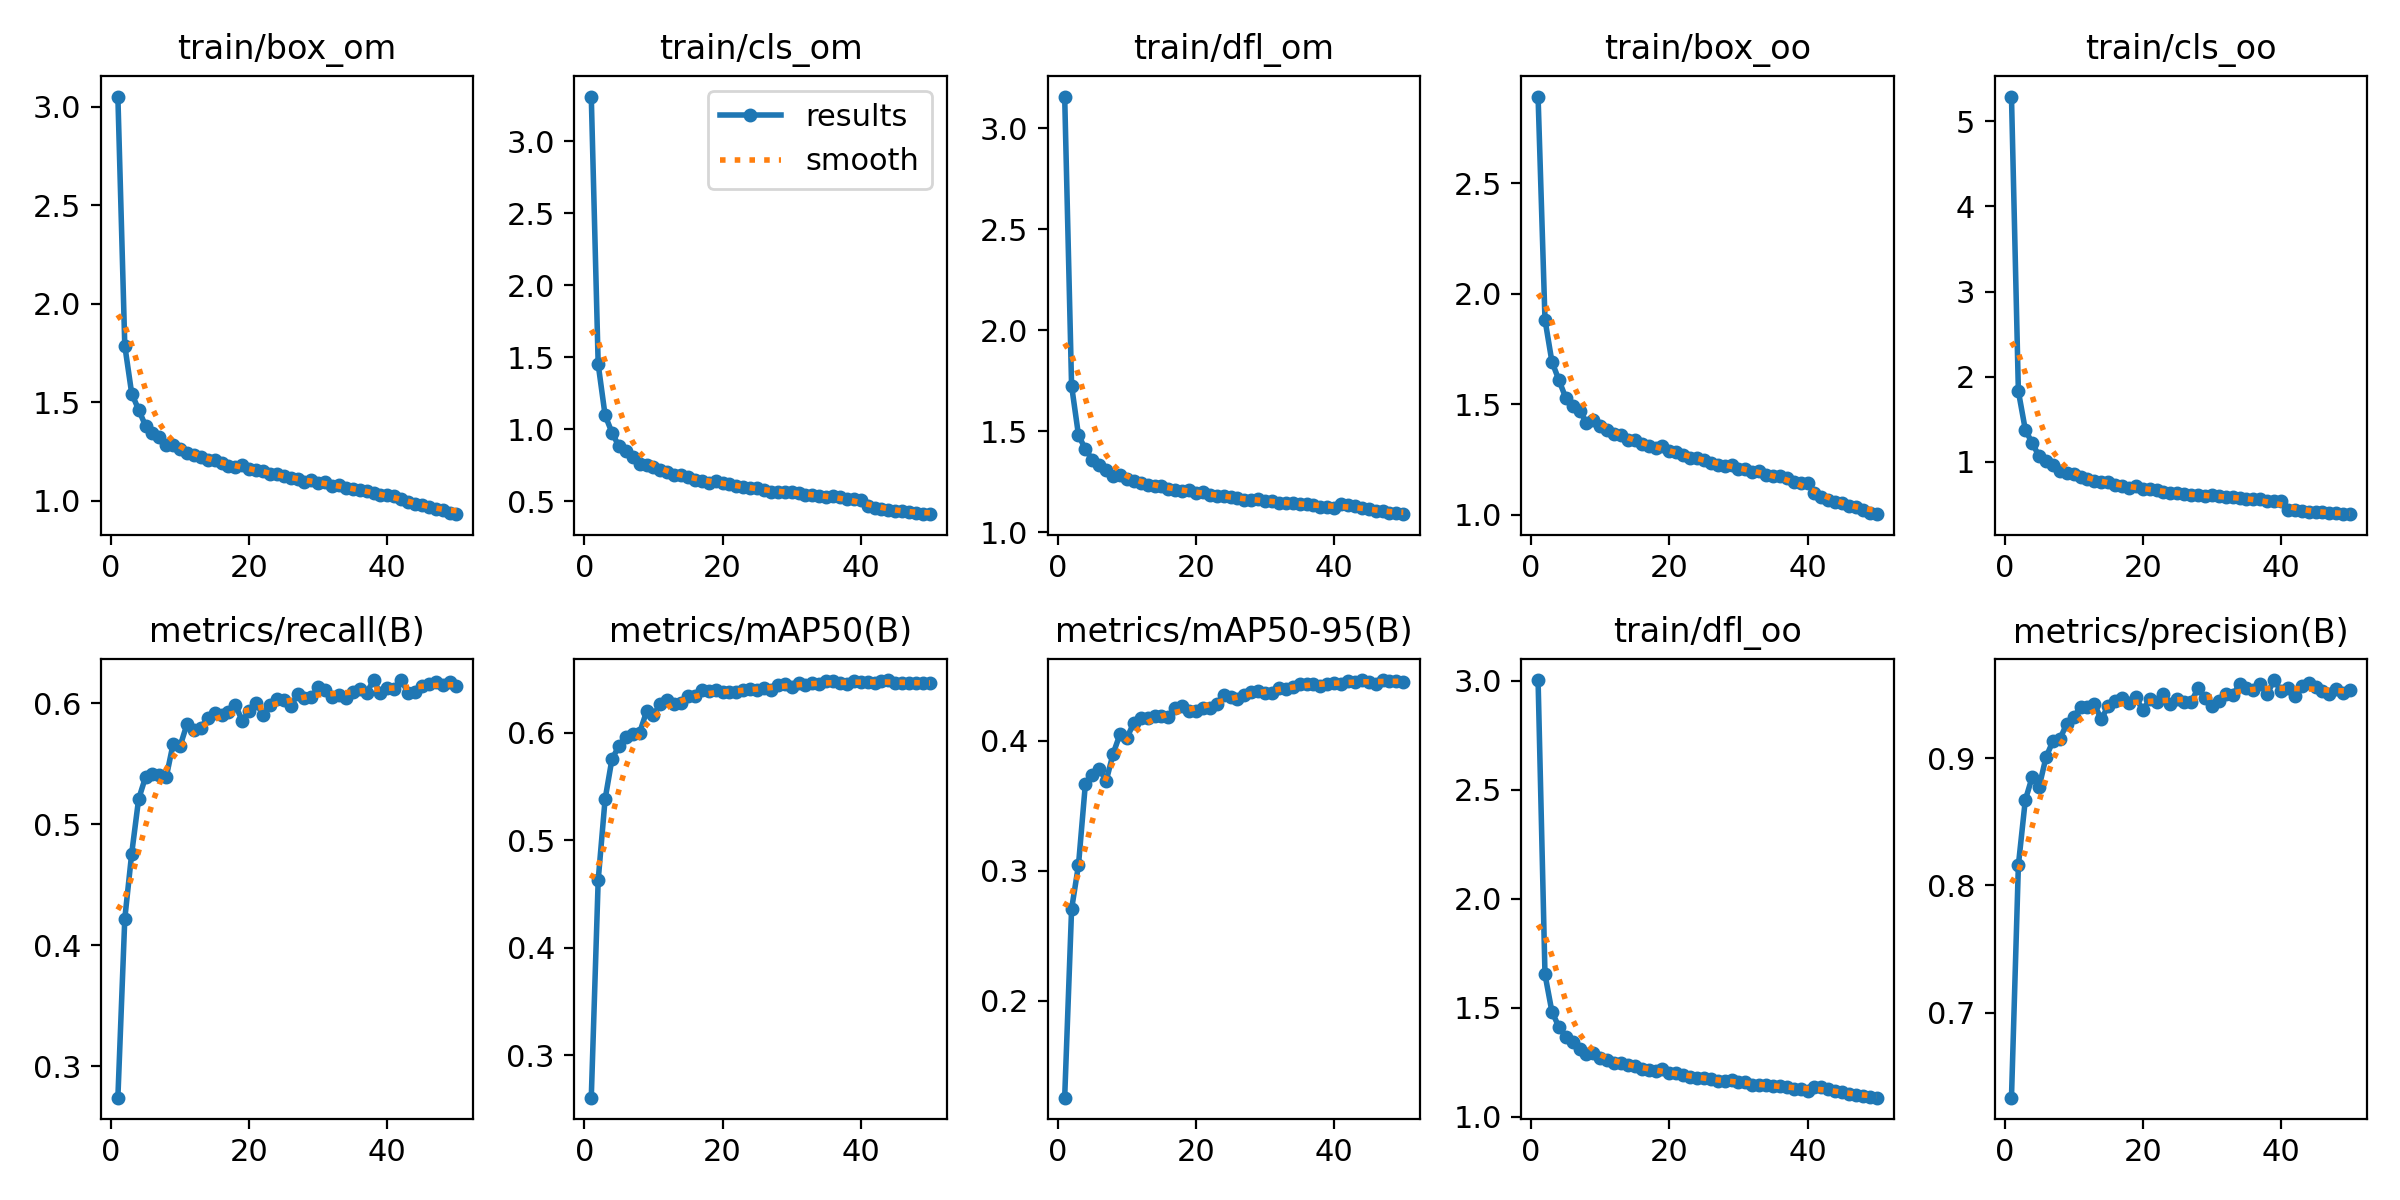

Data behind this chart, as committed beside it:
epoch, train/box_om, train/cls_om, train/dfl_om, train/box_oo, train/cls_oo, train/dfl_oo, metrics/precision(B), metrics/recall(B), metrics/mAP50(B), metrics/mAP50-95(B), val/box_om, val/cls_om, val/dfl_om, val/box_oo, val/cls_oo, val/dfl_oo, lr/pg0, lr/pg1, lr/pg2
1, 3.052, 3.309, 3.158, 2.891, 5.291, 3.004, 0.6331, 0.274, 0.2607, 0.1258, 1.969, 2.309, 2.018, 1.79, 2.741, 1.843, 0.0003691, 0.0003691, 0.0003691
2, 1.788, 1.451, 1.725, 1.882, 1.828, 1.653, 0.8158, 0.4219, 0.4628, 0.2705, 1.502, 1.164, 1.563, 1.546, 1.44, 1.561, 0.0007248, 0.0007248, 0.0007248
3, 1.545, 1.097, 1.48, 1.692, 1.379, 1.483, 0.8669, 0.4758, 0.5381, 0.3044, 1.507, 1.006, 1.56, 1.569, 1.324, 1.561, 0.001066, 0.001066, 0.001066
4, 1.463, 0.9766, 1.41, 1.61, 1.218, 1.413, 0.8851, 0.5208, 0.5757, 0.367, 1.321, 0.8459, 1.395, 1.385, 0.9448, 1.401, 0.001045, 0.001045, 0.001045
5, 1.382, 0.8812, 1.358, 1.529, 1.067, 1.365, 0.8773, 0.539, 0.5873, 0.3736, 1.295, 0.8027, 1.363, 1.354, 0.9061, 1.357, 0.001045, 0.001045, 0.001045
6, 1.345, 0.849, 1.334, 1.491, 1.013, 1.343, 0.9007, 0.5415, 0.596, 0.3785, 1.308, 0.7666, 1.368, 1.365, 0.8214, 1.379, 0.001023, 0.001023, 0.001023
7, 1.325, 0.8054, 1.307, 1.47, 0.9588, 1.313, 0.9133, 0.5408, 0.5991, 0.3689, 1.312, 0.7458, 1.36, 1.388, 0.8395, 1.371, 0.001001, 0.001001, 0.001001
8, 1.286, 0.7594, 1.28, 1.417, 0.8878, 1.288, 0.9149, 0.5391, 0.6, 0.3897, 1.248, 0.7203, 1.329, 1.318, 0.7546, 1.338, 0.000979, 0.000979, 0.000979
9, 1.285, 0.755, 1.285, 1.427, 0.8728, 1.291, 0.9269, 0.5666, 0.6197, 0.4048, 1.213, 0.6528, 1.297, 1.28, 0.6795, 1.31, 0.000957, 0.000957, 0.000957
10, 1.262, 0.738, 1.264, 1.403, 0.8514, 1.27, 0.9321, 0.5646, 0.6165, 0.4019, 1.233, 0.662, 1.311, 1.3, 0.6874, 1.317, 0.000935, 0.000935, 0.000935
11, 1.244, 0.7158, 1.255, 1.381, 0.8165, 1.261, 0.9402, 0.5828, 0.6267, 0.4137, 1.21, 0.6218, 1.291, 1.274, 0.6305, 1.304, 0.000913, 0.000913, 0.000913
12, 1.233, 0.7015, 1.243, 1.367, 0.8, 1.249, 0.9397, 0.5783, 0.6302, 0.4175, 1.194, 0.6119, 1.274, 1.26, 0.6146, 1.296, 0.000891, 0.000891, 0.000891
13, 1.223, 0.6834, 1.235, 1.358, 0.7739, 1.245, 0.9422, 0.5798, 0.6264, 0.4171, 1.19, 0.6079, 1.279, 1.259, 0.6206, 1.295, 0.000869, 0.000869, 0.000869
14, 1.206, 0.6812, 1.231, 1.336, 0.7686, 1.238, 0.9304, 0.5882, 0.6276, 0.4186, 1.194, 0.5943, 1.275, 1.26, 0.614, 1.295, 0.000847, 0.000847, 0.000847
15, 1.21, 0.6714, 1.229, 1.339, 0.7591, 1.234, 0.9411, 0.5922, 0.6338, 0.4186, 1.201, 0.5948, 1.28, 1.266, 0.5893, 1.296, 0.000825, 0.000825, 0.000825
16, 1.192, 0.6494, 1.216, 1.318, 0.7259, 1.22, 0.9448, 0.5902, 0.634, 0.4183, 1.199, 0.5832, 1.281, 1.268, 0.5929, 1.305, 0.000803, 0.000803, 0.000803
17, 1.179, 0.6413, 1.209, 1.31, 0.7134, 1.215, 0.9468, 0.5928, 0.6392, 0.4251, 1.181, 0.5765, 1.265, 1.238, 0.5617, 1.273, 0.000781, 0.000781, 0.000781
18, 1.172, 0.6294, 1.203, 1.301, 0.6977, 1.209, 0.9433, 0.599, 0.6384, 0.4266, 1.174, 0.5652, 1.262, 1.237, 0.549, 1.275, 0.000759, 0.000759, 0.000759
19, 1.181, 0.644, 1.211, 1.308, 0.7131, 1.218, 0.9478, 0.5853, 0.6392, 0.4223, 1.179, 0.5674, 1.261, 1.237, 0.557, 1.278, 0.000737, 0.000737, 0.000737
20, 1.163, 0.6239, 1.195, 1.288, 0.6811, 1.202, 0.9375, 0.5935, 0.6379, 0.423, 1.183, 0.5814, 1.263, 1.242, 0.5843, 1.274, 0.000715, 0.000715, 0.000715
21, 1.157, 0.6214, 1.198, 1.283, 0.6835, 1.202, 0.946, 0.6007, 0.6375, 0.4252, 1.181, 0.5615, 1.264, 1.233, 0.5602, 1.273, 0.000693, 0.000693, 0.000693
22, 1.15, 0.6066, 1.185, 1.269, 0.6655, 1.191, 0.9437, 0.5903, 0.6374, 0.4246, 1.169, 0.5519, 1.257, 1.226, 0.5591, 1.269, 0.000671, 0.000671, 0.000671
23, 1.135, 0.596, 1.177, 1.256, 0.6476, 1.182, 0.9502, 0.5988, 0.64, 0.4283, 1.167, 0.5491, 1.25, 1.221, 0.5364, 1.26, 0.000649, 0.000649, 0.000649
24, 1.135, 0.5913, 1.179, 1.255, 0.6374, 1.18, 0.9426, 0.6033, 0.6403, 0.4349, 1.16, 0.5394, 1.247, 1.212, 0.5372, 1.25, 0.000627, 0.000627, 0.000627
25, 1.127, 0.5895, 1.176, 1.247, 0.6293, 1.178, 0.946, 0.603, 0.6397, 0.4338, 1.164, 0.5394, 1.254, 1.221, 0.54, 1.264, 0.000605, 0.000605, 0.000605
26, 1.116, 0.5795, 1.167, 1.235, 0.6261, 1.172, 0.944, 0.5975, 0.6412, 0.4321, 1.16, 0.553, 1.242, 1.217, 0.5544, 1.257, 0.000583, 0.000583, 0.000583
27, 1.11, 0.568, 1.16, 1.226, 0.6054, 1.163, 0.9441, 0.6074, 0.6398, 0.4348, 1.146, 0.5278, 1.235, 1.206, 0.5144, 1.247, 0.0005611, 0.0005611, 0.0005611
28, 1.098, 0.5635, 1.158, 1.221, 0.6047, 1.162, 0.9547, 0.604, 0.6441, 0.4376, 1.147, 0.5195, 1.237, 1.204, 0.5113, 1.247, 0.0005391, 0.0005391, 0.0005391
29, 1.107, 0.5669, 1.163, 1.226, 0.6032, 1.167, 0.9472, 0.605, 0.6448, 0.4383, 1.149, 0.5163, 1.242, 1.207, 0.5105, 1.252, 0.0005171, 0.0005171, 0.0005171
30, 1.091, 0.5627, 1.155, 1.208, 0.6058, 1.159, 0.9412, 0.6138, 0.6428, 0.4363, 1.15, 0.5191, 1.242, 1.209, 0.5172, 1.254, 0.0004951, 0.0004951, 0.0004951
31, 1.096, 0.5581, 1.154, 1.208, 0.5954, 1.158, 0.945, 0.611, 0.6462, 0.4368, 1.149, 0.5165, 1.239, 1.205, 0.5107, 1.25, 0.0004731, 0.0004731, 0.0004731
32, 1.075, 0.5471, 1.144, 1.193, 0.5858, 1.147, 0.9503, 0.6054, 0.6445, 0.4404, 1.138, 0.5123, 1.234, 1.196, 0.51, 1.244, 0.0004511, 0.0004511, 0.0004511
33, 1.081, 0.5468, 1.145, 1.197, 0.5844, 1.148, 0.9493, 0.6073, 0.6459, 0.4393, 1.141, 0.5105, 1.232, 1.201, 0.5153, 1.245, 0.0004291, 0.0004291, 0.0004291
34, 1.067, 0.5392, 1.145, 1.177, 0.5749, 1.147, 0.958, 0.6046, 0.6451, 0.4414, 1.137, 0.5071, 1.23, 1.193, 0.5042, 1.239, 0.0004071, 0.0004071, 0.0004071
35, 1.062, 0.5309, 1.14, 1.177, 0.5647, 1.14, 0.9553, 0.6092, 0.6483, 0.4436, 1.13, 0.5007, 1.229, 1.188, 0.4983, 1.237, 0.0003851, 0.0003851, 0.0003851
36, 1.057, 0.5344, 1.139, 1.175, 0.5678, 1.142, 0.9535, 0.6115, 0.6482, 0.4435, 1.136, 0.5041, 1.23, 1.196, 0.5076, 1.241, 0.0003631, 0.0003631, 0.0003631
37, 1.052, 0.5287, 1.137, 1.165, 0.558, 1.138, 0.9578, 0.6088, 0.6459, 0.4436, 1.135, 0.4957, 1.232, 1.191, 0.4911, 1.24, 0.0003411, 0.0003411, 0.0003411
38, 1.039, 0.5151, 1.123, 1.147, 0.5423, 1.126, 0.9501, 0.619, 0.6451, 0.4419, 1.137, 0.4975, 1.231, 1.191, 0.493, 1.241, 0.0003191, 0.0003191, 0.0003191
39, 1.032, 0.5183, 1.122, 1.142, 0.5437, 1.127, 0.9613, 0.6082, 0.6476, 0.4438, 1.134, 0.4976, 1.229, 1.185, 0.4909, 1.238, 0.0002971, 0.0002971, 0.0002971
40, 1.031, 0.5118, 1.118, 1.142, 0.5368, 1.12, 0.9528, 0.6126, 0.6475, 0.4444, 1.132, 0.497, 1.23, 1.188, 0.4918, 1.237, 0.0002751, 0.0002751, 0.0002751
41, 1.023, 0.4641, 1.139, 1.097, 0.4385, 1.138, 0.9552, 0.6122, 0.6468, 0.4435, 1.129, 0.497, 1.226, 1.184, 0.4949, 1.234, 0.0002531, 0.0002531, 0.0002531
42, 1.009, 0.453, 1.135, 1.079, 0.4293, 1.135, 0.949, 0.6193, 0.6461, 0.4457, 1.124, 0.4916, 1.226, 1.18, 0.4916, 1.234, 0.0002311, 0.0002311, 0.0002311
43, 0.9964, 0.4483, 1.129, 1.067, 0.4229, 1.128, 0.9566, 0.6088, 0.6482, 0.4452, 1.128, 0.4911, 1.228, 1.189, 0.4891, 1.236, 0.0002091, 0.0002091, 0.0002091
44, 0.9859, 0.4412, 1.12, 1.055, 0.4163, 1.117, 0.9586, 0.6098, 0.6489, 0.4465, 1.128, 0.4904, 1.226, 1.186, 0.4944, 1.236, 0.0001871, 0.0001871, 0.0001871
45, 0.9798, 0.4343, 1.115, 1.053, 0.4116, 1.115, 0.9557, 0.6148, 0.6463, 0.4448, 1.13, 0.4916, 1.23, 1.186, 0.4971, 1.236, 0.0001651, 0.0001651, 0.0001651
46, 0.9686, 0.4298, 1.107, 1.04, 0.4058, 1.105, 0.9523, 0.616, 0.6463, 0.4437, 1.13, 0.492, 1.23, 1.189, 0.4958, 1.238, 0.0001431, 0.0001431, 0.0001431
47, 0.9601, 0.426, 1.105, 1.035, 0.4013, 1.101, 0.9504, 0.6173, 0.6466, 0.4462, 1.127, 0.4893, 1.23, 1.185, 0.4924, 1.236, 0.0001211, 0.0001211, 0.0001211
48, 0.952, 0.4204, 1.095, 1.023, 0.3939, 1.093, 0.9539, 0.6149, 0.6465, 0.4456, 1.127, 0.4892, 1.233, 1.185, 0.491, 1.242, 9.9101e-05, 9.9101e-05, 9.9101e-05
49, 0.9412, 0.414, 1.093, 1.008, 0.3854, 1.092, 0.9509, 0.6174, 0.6458, 0.4461, 1.124, 0.4885, 1.228, 1.186, 0.4907, 1.239, 7.7103e-05, 7.7103e-05, 7.7103e-05
50, 0.9328, 0.4107, 1.089, 1.002, 0.3874, 1.088, 0.9532, 0.614, 0.6459, 0.4452, 1.121, 0.4855, 1.229, 1.182, 0.4931, 1.239, 5.5106e-05, 5.5106e-05, 5.5106e-05
